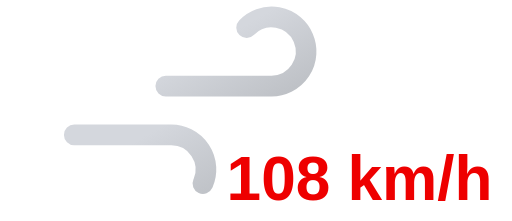
t = 0.00 s
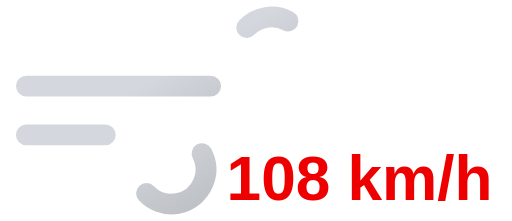
t = 0.35 s
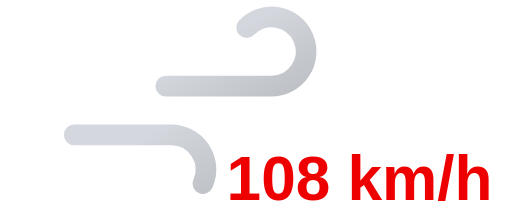
t = 0.70 s
t = 1.05 s: frame unchanged from t = 0.35 s, image omitted

The animated SVG that drew these frames (rendered in a browser with its animation timeline set to each time). Animation: 2 SMIL elements (animate=2); one cycle of 1.40 s, repeats indefinitely.

<svg xmlns="http://www.w3.org/2000/svg" xmlns:xlink="http://www.w3.org/1999/xlink" viewBox="8 16 74 32">
	<defs>
		<linearGradient id="a" x1="27.56" y1="17.64" x2="38.27" y2="36.19" gradientUnits="userSpaceOnUse">
			<stop offset="0" stop-color="#d4d7dd"/>
			<stop offset="0.45" stop-color="#d4d7dd"/>
			<stop offset="1" stop-color="#bec1c6"/>
		</linearGradient>
		<linearGradient id="b" x1="19.96" y1="29.03" x2="31.37" y2="48.8" xlink:href="#a"/>
	</defs>
	<path d="M43.64,20a5,5,0,1,1,3.61,8.46H11.75" fill="none" stroke-dasharray="35 22" stroke-linecap="round" stroke-miterlimit="10" stroke-width="3" stroke="url(#a)">
		<animate attributeName="stroke-dashoffset" values="-57; 57" dur="1.4s" repeatCount="indefinite"/>
	</path>
	<path d="M29.14,44a5,5,0,1,0,3.61-8.46h-21" fill="none" stroke-dasharray="24 15" stroke-linecap="round" stroke-miterlimit="10" stroke-width="3" stroke="url(#b)">
		<animate attributeName="stroke-dashoffset" values="-39; 39" dur="1.4s" begin="-.525s" repeatCount="indefinite"/>
	</path>
	<path fill="#374151"/>
	<text x="60" y="45" font-family="Arial, sans-serif" font-size="9" font-weight="bold" fill="#ee0000" text-anchor="middle">108 km/h</text>
</svg>
